Labelled photos from "data", an image-classification folder in Anand2027Gupta/EcoScrap. The possible labels are: air conditioner, battery, keyboard, laptop, microchip IC, microwave, mobile phone, computer mouse, PCB, passive component, printer, refrigerator, resistor, television, washing machine, heat sink, light bulbs, transistor.

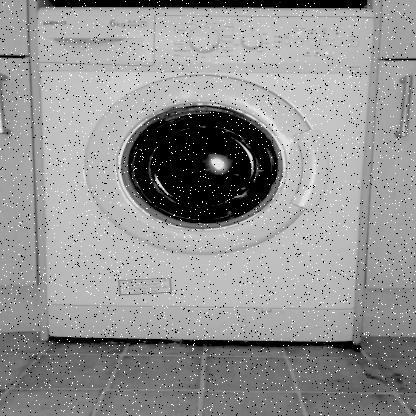
Label: washing machine

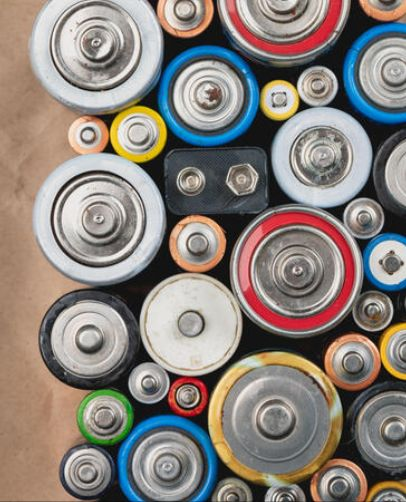
Label: battery

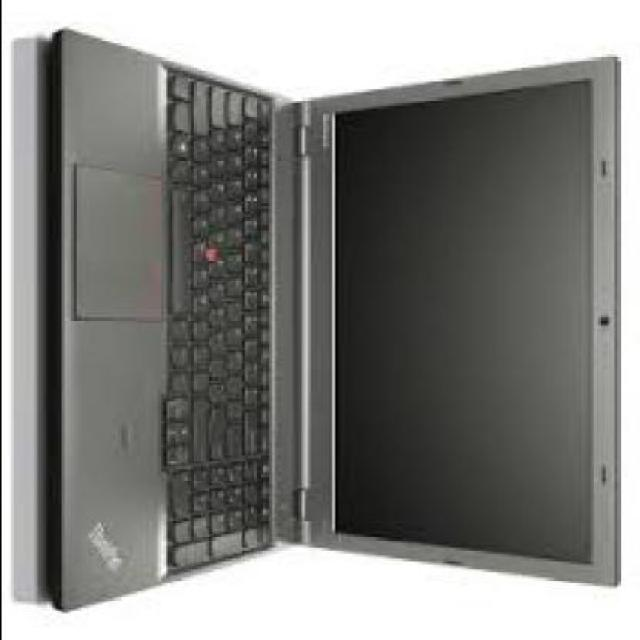
Label: laptop

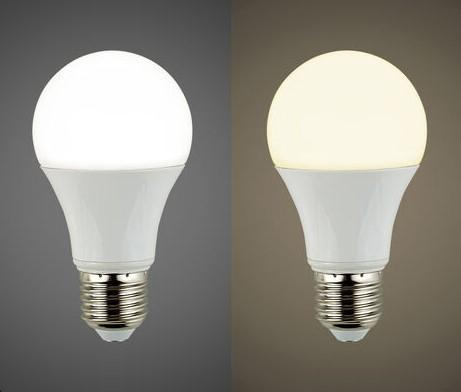
Label: light bulbs

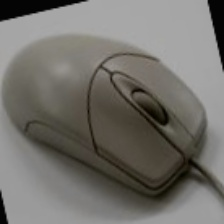
Label: computer mouse

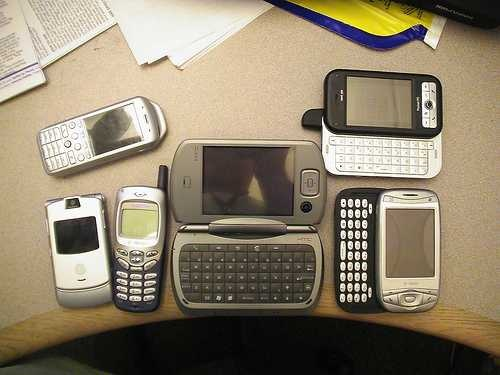
Label: mobile phone
